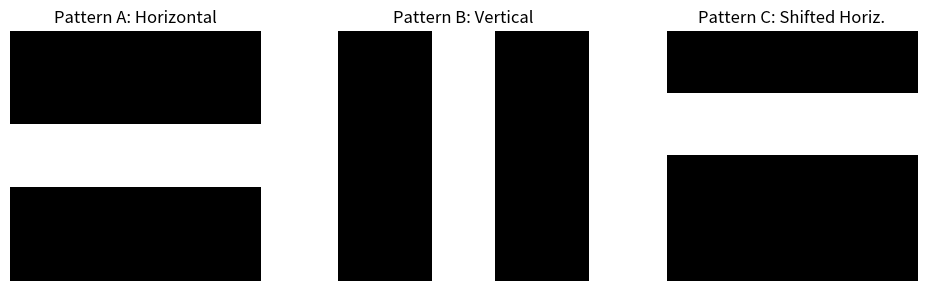

Recreate this plot in Python.
# Cell 1: Environment Setup and Visual Tools
import numpy as np
import matplotlib.pyplot as plt

print(f"NumPy Version: {np.__version__}")
# Set random seed for reproducibility
np.random.seed(42)

# Cell 2: Vector Operations & Cosine Similarity

# Two feature vectors representing two users' movie genre preferences
# Features: [Action, Comedy, Romance, Sci-Fi]
user_alice = np.array([5.0, 4.0, 1.0, 5.0])
user_bob   = np.array([4.0, 5.0, 2.0, 4.0])
user_carol = np.array([1.0, 1.0, 5.0, 0.0])

# 1. Algebraic Dot Product (Element-wise multiply, then sum)
dot_manual = np.sum(user_alice * user_bob)
dot_numpy = np.dot(user_alice, user_bob)
dot_at_op = user_alice @ user_bob

print(f"Dot Product (Manual):  {dot_manual}")
print(f"Dot Product (np.dot):  {dot_numpy}")
print(f"Dot Product (@ op):    {dot_at_op}")

# 2. Vector Magnitudes (L2 Norm)
norm_alice = np.sqrt(np.sum(user_alice ** 2))
norm_bob   = np.sqrt(np.sum(user_bob ** 2))
norm_carol = np.sqrt(np.sum(user_carol ** 2))

# 3. Cosine Similarity Function
def cosine_similarity(u, v):
    dot_prod = np.dot(u, v)
    norm_u = np.sqrt(np.sum(u ** 2))
    norm_v = np.sqrt(np.sum(v ** 2))
    return dot_prod / (norm_u * norm_v)

cos_alice_bob = cosine_similarity(user_alice, user_bob)
cos_alice_carol = cosine_similarity(user_alice, user_carol)

print(f"\nCosine Similarity (Alice vs Bob):   {cos_alice_bob:.4f} (High alignment)")
print(f"Cosine Similarity (Alice vs Carol): {cos_alice_carol:.4f} (Low alignment)")

# Cell 3: Implementing Norms and Distance Metrics from Scratch

# Feature vectors for two data samples in 3D feature space
point_a = np.array([2.0, -3.0, 6.0])
point_b = np.array([5.0,  1.0, 2.0])

# 1. Custom Norm Implementations
def l1_norm(v):
    return np.sum(np.abs(v))

def l2_norm(v):
    return np.sqrt(np.sum(v ** 2))

print(f"Point A: {point_a}")
print(f"L1 Norm (Point A): {l1_norm(point_a)} (NumPy check: {np.linalg.norm(point_a, ord=1)})")
print(f"L2 Norm (Point A): {l2_norm(point_a)} (NumPy check: {np.linalg.norm(point_a, ord=2)})")

# 2. Distance Calculations (Distance is the norm of the difference vector)
diff = point_a - point_b

manhattan_distance = l1_norm(diff)
euclidean_distance = l2_norm(diff)

print(f"\nDifference Vector (a - b): {diff}")
print(f"Manhattan Distance (L1):   {manhattan_distance:.4f}")
print(f"Euclidean Distance (L2):   {euclidean_distance:.4f}")

# Cell 4: Matrix Multiplication, Transposition, and Inverses

# 1. Dimensions check: Feature Matrix (4 samples, 3 features)
X = np.array([
    [1.0, 2.0, 3.0],
    [4.0, 5.0, 6.0],
    [7.0, 8.0, 9.0],
    [10.0, 11.0, 12.0]
]) # Shape: (4, 3)

# Weight Matrix for 2 output neurons: Shape (3, 2)
W = np.array([
    [0.2, 0.8],
    [0.5, 0.1],
    [0.9, 0.4]
]) # Shape: (3, 2)

# Matrix Multiplication: (4, 3) @ (3, 2) -> (4, 2)
Z = X @ W
print("Shape of X:", X.shape)
print("Shape of W:", W.shape)
print("Result Z = X @ W shape:", Z.shape)
print("Resulting Matrix Z:\n", Z)

# 2. Matrix Transposition
print("\nX Transpose Shape:", X.T.shape) # (3, 4)

# 3. Square Matrix, Determinant, and Inverses
# Constructing a 2x2 square matrix
A = np.array([
    [4.0, 7.0],
    [2.0, 6.0]
])

det_A = np.linalg.det(A)
print(f"\nDeterminant of A: {det_A:.4f}")

if det_A != 0:
    A_inv = np.linalg.inv(A)
    print("Inverse Matrix A^(-1):\n", A_inv)
    
    # Verification: A @ A^(-1) must equal Identity Matrix I
    identity_check = A @ A_inv
    print("Verification (A @ A^(-1)):\n", np.round(identity_check, 4))

# Cell 5: Visualizing Matrices as Images and Computing Distance

# Create synthetic 8x8 digit-like patterns
# Pattern 1: Horizontal stripe
img_horizontal = np.zeros((8, 8))
img_horizontal[3:5, :] = 255.0

# Pattern 2: Vertical stripe
img_vertical = np.zeros((8, 8))
img_vertical[:, 3:5] = 255.0

# Pattern 3: Shifted horizontal stripe
img_horizontal_shifted = np.zeros((8, 8))
img_horizontal_shifted[2:4, :] = 255.0

# Plot the matrix images
fig, axes = plt.subplots(1, 3, figsize=(10, 3))
axes[0].imshow(img_horizontal, cmap='gray')
axes[0].set_title("Pattern A: Horizontal")
axes[1].imshow(img_vertical, cmap='gray')
axes[1].set_title("Pattern B: Vertical")
axes[2].imshow(img_horizontal_shifted, cmap='gray')
axes[2].set_title("Pattern C: Shifted Horiz.")

for ax in axes:
    ax.axis('off')
plt.tight_layout()
plt.show()

# Flatten matrices into 1D vectors (shape: 64,)
vec_A = img_horizontal.flatten()
vec_B = img_vertical.flatten()
vec_C = img_horizontal_shifted.flatten()

# Compare Euclidean distances
dist_A_B = np.linalg.norm(vec_A - vec_B)
dist_A_C = np.linalg.norm(vec_A - vec_C)

print(f"Euclidean distance between Pattern A and B (Perpendicular): {dist_A_B:.2f}")
print(f"Euclidean distance between Pattern A and C (Similar):        {dist_A_C:.2f}")

# Cell 6: Complete your assignment here

# --- Setup Data ---
np.random.seed(101)
query = np.array([0.8, 0.2, 0.9, 0.1, 0.4])
database = np.random.uniform(0.1, 1.0, size=(6, 5))

# --- Task 1: Vectorized Cosine Similarity ---
# Dot product of each row in database with query: (6, 5) @ (5,) -> (6,)
dot_products = database @ query

# Magnitudes: norm of query is scalar, norms of database rows is vector of shape (6,)
query_norm = np.linalg.norm(query)
database_norms = np.linalg.norm(database, axis=1)

cosine_sims = dot_products / (database_norms * query_norm)
most_similar_idx = np.argmax(cosine_sims)

print("--- Task 1: Cosine Similarity ---")
print("Similarities across all 6 items:", np.round(cosine_sims, 4))
print(f"Most similar item index: {most_similar_idx} (Score: {cosine_sims[most_similar_idx]:.4f})")

# --- Task 2: Vectorized Euclidean Distance ---
# Compute difference: database (6, 5) - query (5,) uses broadcasting
differences = database - query
euclidean_distances = np.linalg.norm(differences, axis=1)
nearest_neighbor_idx = np.argmin(euclidean_distances)

print("\n--- Task 2: Euclidean Distance ---")
print("Distances across all 6 items:   ", np.round(euclidean_distances, 4))
print(f"Nearest neighbor item index: {nearest_neighbor_idx} (Distance: {euclidean_distances[nearest_neighbor_idx]:.4f})")

# --- Task 3: Normal Equation Matrix Inversion ---
X_sample = np.array([
    [1.0, 3.0],
    [1.0, 5.0],
    [1.0, 7.0],
    [1.0, 8.0],
    [1.0, 12.0]
])

# Compute S = X^T @ X
S = X_sample.T @ X_sample

# Compute Determinant and Inverse
det_S = np.linalg.det(S)
S_inverse = np.linalg.inv(S)

print("\n--- Task 3: Matrix S = X^T @ X ---")
print("Matrix S:\n", S)
print(f"Determinant of S: {det_S:.4f}")
print("Inverse S^(-1):\n", S_inverse)

# Verification: S @ S_inverse should be identity matrix
print("Verification (S @ S_inv):\n", np.round(S @ S_inverse, 4))
